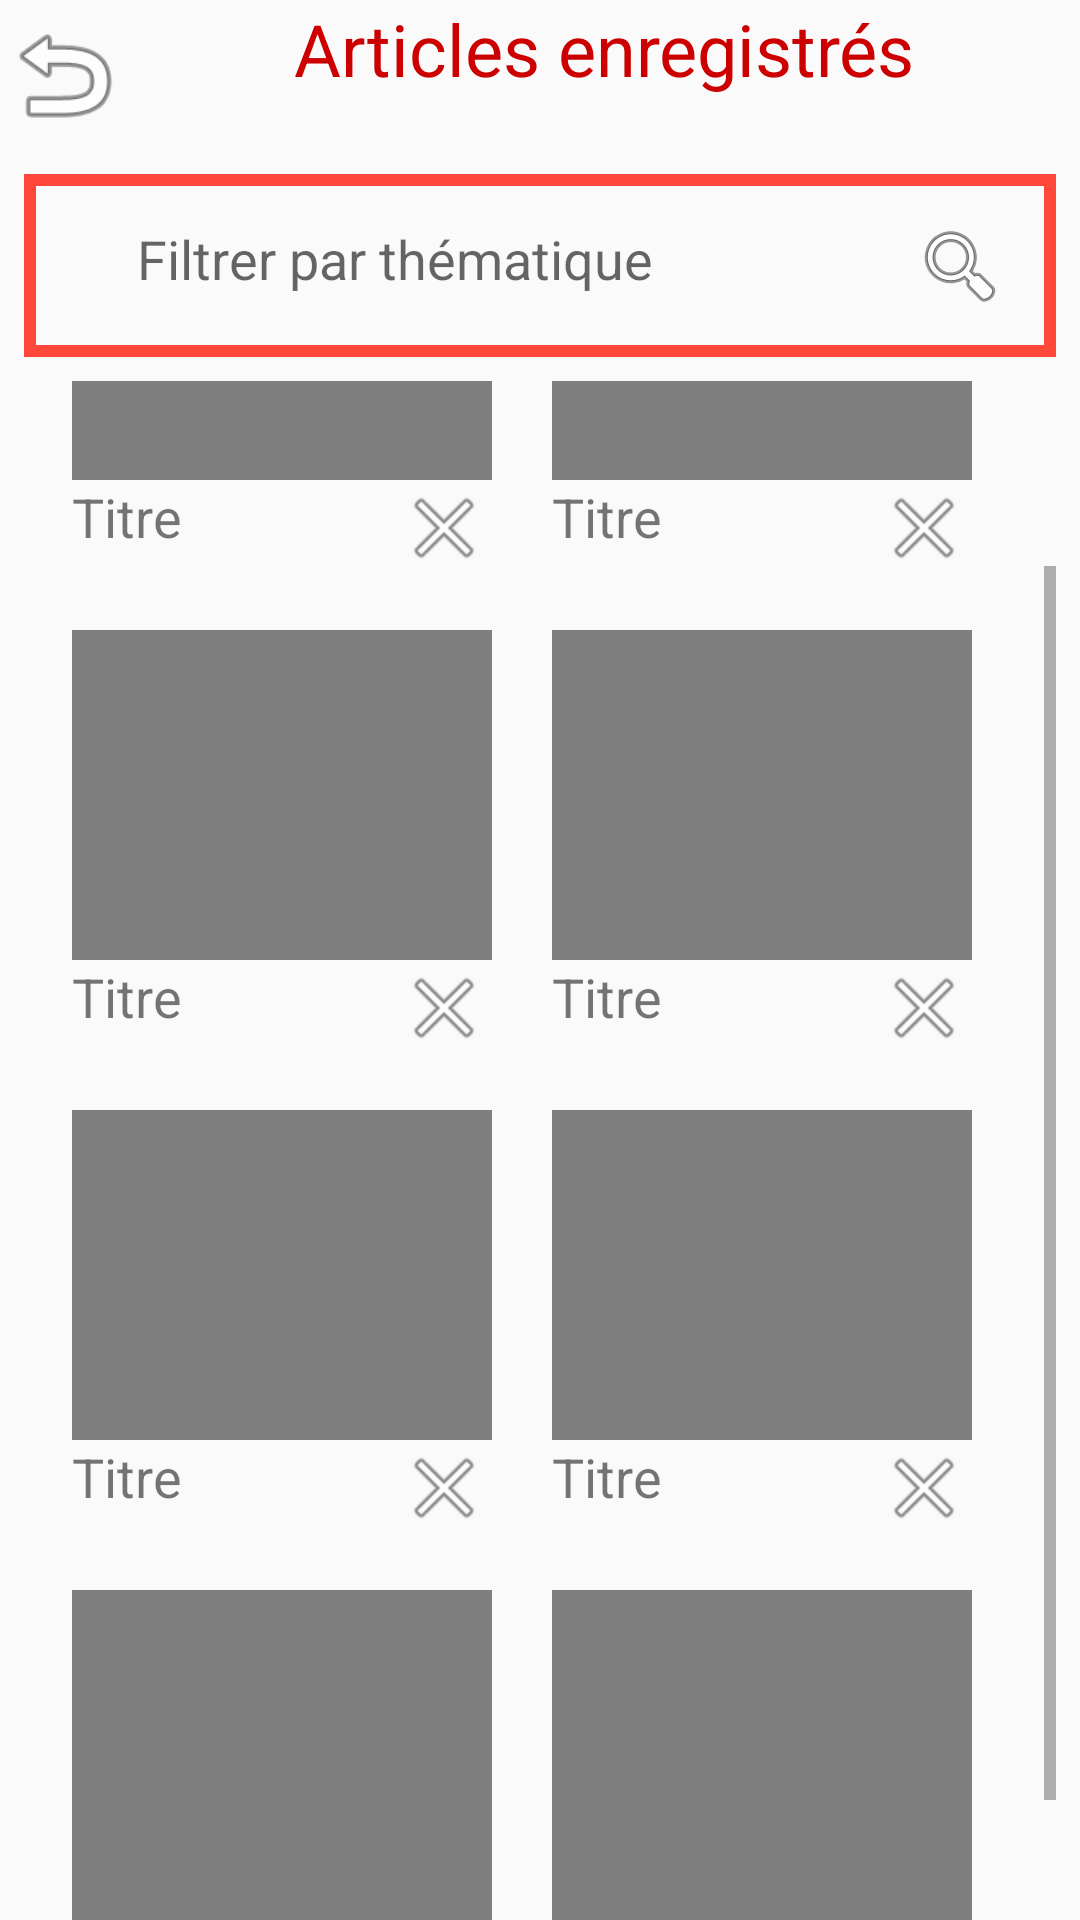

Android layout source for this screen:
<!-- AndroidManifest.xml: application theme AppTheme -->
<!-- res/layout/fragment_sauvegader.xml -->
<?xml version="1.0" encoding="utf-8"?>
<android.support.constraint.ConstraintLayout xmlns:android="http://schemas.android.com/apk/res/android"
                                             xmlns:app="http://schemas.android.com/apk/res-auto"
                                             xmlns:tools="http://schemas.android.com/tools"
                                             android:layout_width="match_parent"
                                             android:layout_height="match_parent">

    <LinearLayout
            android:id="@+id/linearLayout"
            android:layout_width="match_parent"
            android:layout_height="50dp"
            android:orientation="horizontal" tools:ignore="MissingConstraints">

        <ImageView
                android:id="@+id/imageView"
                android:layout_width="85dp"
                android:layout_height="50dp"
                android:layout_weight="1"
                app:srcCompat="@android:drawable/ic_menu_revert" />

        <TextView
                android:id="@+id/textView"
                android:layout_width="match_parent"
                android:layout_height="50dp"
                android:layout_weight="1"
                android:text="Articles enregistrés"
                android:textAlignment="center"
                android:textColor="@android:color/holo_red_dark"
                android:textSize="24sp" />

    </LinearLayout>

    <EditText
            android:id="@+id/editText"
            android:layout_width="0dp"
            android:layout_height="61dp"
            android:layout_marginEnd="8dp"
            android:layout_marginStart="8dp"
            android:layout_marginTop="8dp"
            android:background="@drawable/textview_border"
            android:drawableRight="@android:drawable/ic_menu_search"
            android:ems="10"
            android:gravity="start"
            android:hint="     Filtrer par thématique"

            android:inputType="textPersonName"
            android:padding="16dp"
            android:textAlignment="textStart"
            android:textColor="@android:color/holo_red_dark"
            app:layout_constraintEnd_toEndOf="parent"
            app:layout_constraintHorizontal_bias="0.0"
            app:layout_constraintStart_toStartOf="parent"
            app:layout_constraintTop_toBottomOf="@+id/linearLayout" />

    <ScrollView
            android:id="@+id/ScrollView01"
            android:layout_width="0dp"
            android:layout_height="0dp"
            android:layout_marginEnd="8dp"
            android:layout_marginStart="8dp"
            android:layout_marginTop="8dp"
            app:layout_constraintBottom_toBottomOf="parent"
            app:layout_constraintEnd_toEndOf="parent"
            app:layout_constraintHorizontal_bias="0.0"
            app:layout_constraintStart_toStartOf="parent"
            app:layout_constraintTop_toBottomOf="@+id/editText">
        ------- here RelativeLayout ------


        <GridLayout
                android:id="@+id/gridLayout"
                android:layout_width="match_parent"
                android:layout_height="wrap_content"
                android:layout_marginEnd="16dp"
                android:layout_marginStart="16dp"
                app:layout_constraintBottom_toBottomOf="parent"
                app:layout_constraintEnd_toEndOf="parent"
                app:layout_constraintStart_toStartOf="parent"
                app:layout_constraintTop_toBottomOf="@+id/editText"
                app:layout_constraintVertical_bias="0.764">

            <LinearLayout
                    android:layout_width="160dp"
                    android:layout_height="160dp"
                    android:layout_column="0"
                    android:layout_row="1"
                    android:orientation="vertical">

                <VideoView
                        android:id="@+id/videoView"
                        android:layout_width="140dp"
                        android:layout_height="110dp" />

                <TextView
                        android:id="@+id/textView2"
                        android:layout_width="140dp"
                        android:layout_height="wrap_content"
                        android:drawableRight="@android:drawable/ic_menu_close_clear_cancel"
                        android:text="Titre"
                        android:textSize="18sp" />
            </LinearLayout>

            <LinearLayout
                    android:layout_width="160dp"
                    android:layout_height="160dp"
                    android:layout_column="18"
                    android:layout_row="1"
                    android:orientation="vertical">

                <VideoView
                        android:id="@+id/videoView2"
                        android:layout_width="140dp"
                        android:layout_height="110dp" />

                <TextView
                        android:id="@+id/textView3"
                        android:layout_width="140dp"
                        android:layout_height="wrap_content"
                        android:drawableRight="@android:drawable/ic_menu_close_clear_cancel"
                        android:text="Titre"
                        android:textSize="18sp" />

            </LinearLayout>

            <LinearLayout
                    android:layout_width="160dp"
                    android:layout_height="160dp"
                    android:layout_column="0"
                    android:layout_row="2"
                    android:orientation="vertical">

                <VideoView
                        android:id="@+id/videoView3"
                        android:layout_width="140dp"
                        android:layout_height="110dp" />

                <TextView
                        android:id="@+id/textView4"
                        android:layout_width="140dp"
                        android:layout_height="wrap_content"
                        android:drawableRight="@android:drawable/ic_menu_close_clear_cancel"
                        android:text="Titre"
                        android:textSize="18sp" />

            </LinearLayout>

            <LinearLayout
                    android:layout_width="160dp"
                    android:layout_height="160dp"
                    android:layout_column="18"
                    android:layout_row="2"
                    android:orientation="vertical">

                <VideoView
                        android:id="@+id/videoView4"
                        android:layout_width="140dp"
                        android:layout_height="110dp" />

                <TextView
                        android:id="@+id/textView5"
                        android:layout_width="140dp"
                        android:layout_height="wrap_content"
                        android:drawableRight="@android:drawable/ic_menu_close_clear_cancel"
                        android:text="Titre"
                        android:textSize="18sp" />

            </LinearLayout>

            <LinearLayout
                    android:layout_width="160dp"
                    android:layout_height="160dp"
                    android:layout_column="0"
                    android:layout_row="3"
                    android:orientation="vertical">

                <VideoView
                        android:id="@+id/videoView41"
                        android:layout_width="140dp"
                        android:layout_height="110dp" />

                <TextView
                        android:id="@+id/textView6"
                        android:layout_width="140dp"
                        android:layout_height="wrap_content"
                        android:drawableRight="@android:drawable/ic_menu_close_clear_cancel"
                        android:text="Titre"
                        android:textSize="18sp" />

            </LinearLayout>

            <LinearLayout
                    android:layout_width="160dp"
                    android:layout_height="160dp"
                    android:layout_column="18"
                    android:layout_row="3"
                    android:orientation="vertical">

                <VideoView
                        android:id="@+id/videoView5"
                        android:layout_width="140dp"
                        android:layout_height="110dp" />

                <TextView
                        android:id="@+id/textView7"
                        android:layout_width="140dp"
                        android:layout_height="wrap_content"
                        android:drawableRight="@android:drawable/ic_menu_close_clear_cancel"
                        android:text="Titre"
                        android:textSize="18sp" />

            </LinearLayout>


            <LinearLayout
                    android:layout_width="160dp"
                    android:layout_height="160dp"
                    android:layout_column="0"
                    android:layout_row="4"
                    android:orientation="vertical">

                <VideoView
                        android:id="@+id/videoView6"
                        android:layout_width="140dp"
                        android:layout_height="110dp" />

                <TextView
                        android:id="@+id/textView8"
                        android:layout_width="140dp"
                        android:layout_height="wrap_content"
                        android:drawableRight="@android:drawable/ic_menu_close_clear_cancel"
                        android:text="Titre"
                        android:textSize="18sp" />

            </LinearLayout>

            <LinearLayout
                    android:layout_width="160dp"
                    android:layout_height="160dp"
                    android:layout_column="18"
                    android:layout_row="4"
                    android:orientation="vertical">

                <VideoView
                        android:id="@+id/videoView7"
                        android:layout_width="140dp"
                        android:layout_height="110dp" />

                <TextView
                        android:id="@+id/textView9"
                        android:layout_width="140dp"
                        android:layout_height="wrap_content"
                        android:drawableRight="@android:drawable/ic_menu_close_clear_cancel"
                        android:text="Titre"
                        android:textSize="18sp" />

            </LinearLayout>


        </GridLayout>

    </ScrollView>

</android.support.constraint.ConstraintLayout>
<!-- resources referenced by this layout -->
<resources>
  <!-- drawable textview_border (drawable) -->
  <?xml version="1.0" encoding="utf-8"?>
  <shape xmlns:android="http://schemas.android.com/apk/res/android"
         android:shape="rectangle" >
  
  <stroke
          android:width="4dp"
          android:color="@color/colorRedButton" />
  
  </shape>
  <style name="AppTheme" parent="Theme.AppCompat.Light.NoActionBar">
          
          <item name="colorPrimary">@color/colorPrimary</item>
          <item name="colorPrimaryDark">@color/colorPrimaryDark</item>
          <item name="colorAccent">@color/colorAccent</item>
      </style>
  <color name="colorRedButton">#FF473A</color>
  <color name="colorPrimary">#FF473A</color>
  <color name="colorPrimaryDark">#FFFFFF</color>
  <color name="colorAccent">#463737</color>
</resources>
